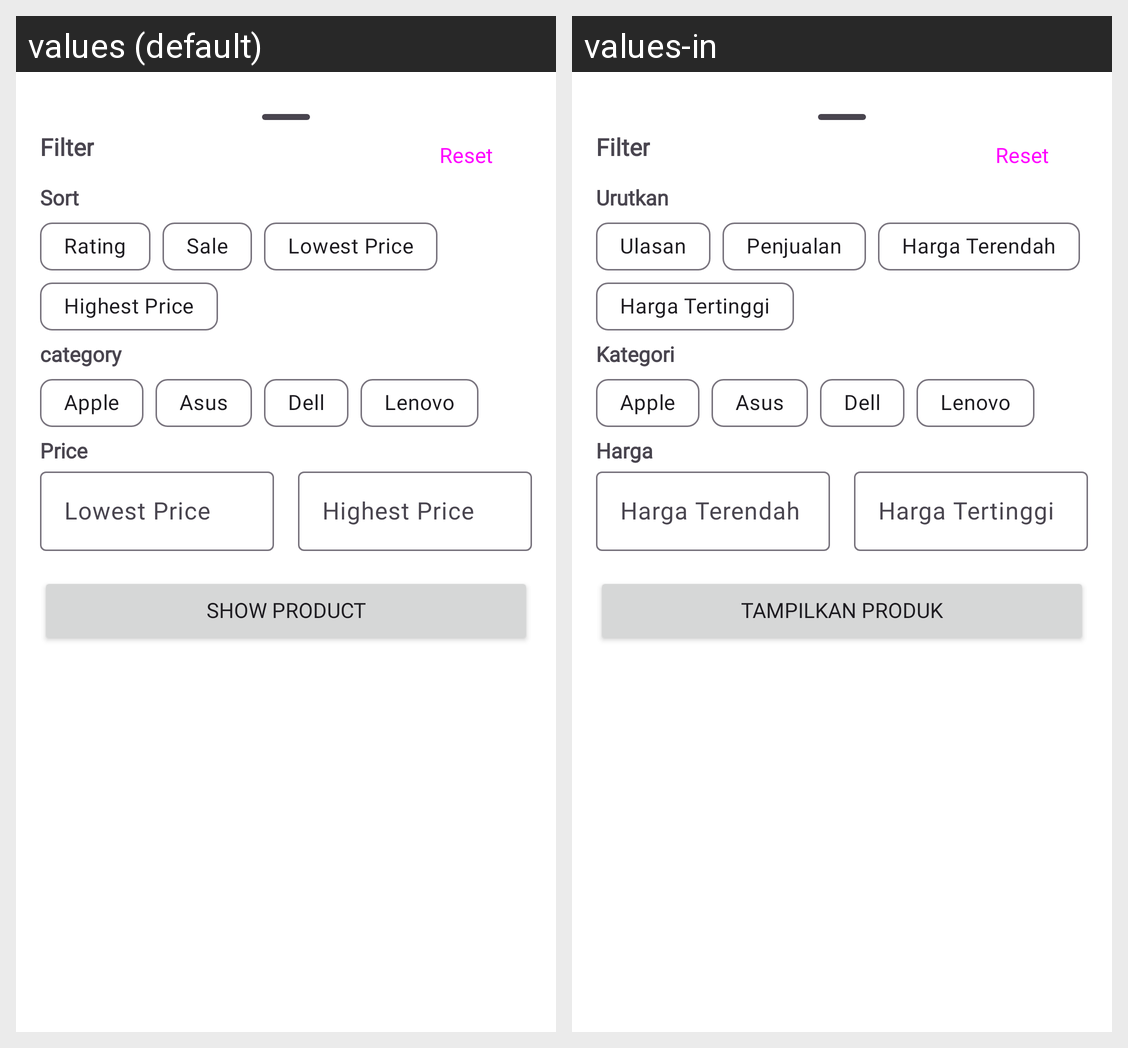

Strings drawn on this Android screen and how each of the app's shown locales translates them:
Android screen res/layout/fragment_bottom_sheet.xml rendered under 2 locales, left to right: values (default), values-in. Device: Nexus 5 (rendered at 1080×1920; each locale shown at half size, 540×960, under a caption strip naming it); theme Theme.Ecommerce.
Strings drawn on this screen, with the default value and each locale's value (text and hints the layout hard-codes, and strings that could not be matched under every locale, appear in the picture but are not listed):

urutkan
  values: Sort
  values-in: Urutkan

ulasan
  values: Rating
  values-in: Ulasan

penjualan
  values: Sale
  values-in: Penjualan

harga_terendah
  values: Lowest Price
  values-in: Harga Terendah

harga_tertinggi
  values: Highest Price
  values-in: Harga Tertinggi

kategori
  values: category
  values-in: Kategori

harga
  values: Price
  values-in: Harga

tampilkan_produk
  values: Show Product
  values-in: Tampilkan Produk
